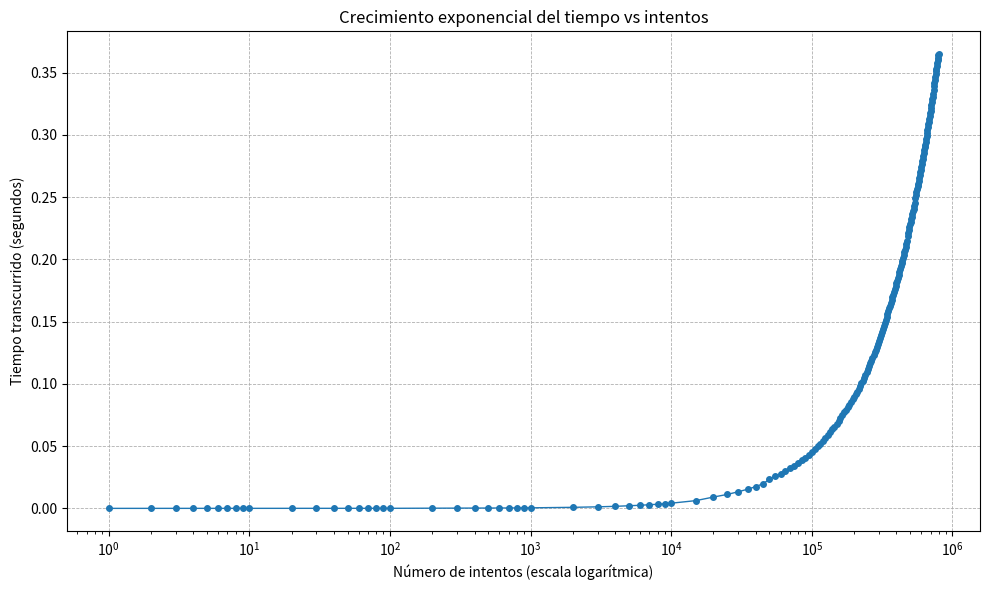

Reproduce this figure in Python.
import time
import matplotlib.pyplot as plt

password = "cumA"
lowercase = "abcdefghijklmnopqrstuvwxyz"
uppercase = "ABCDEFGHIJKLMNOPQRSTUVWXYZ"
numbers = "1234567890"
all_chars = lowercase + uppercase + numbers
max_length = 4

attempts = 0
found = False
global_start_time = None

attempts_record = []
times_record = []
lengths_record = []
alphabet_size_record = []

def should_record(attempt_count):
    if attempt_count <= 10:
        return True
    if attempt_count <= 100:
        return (attempt_count % 10 == 0)
    if attempt_count <= 1000:
        return (attempt_count % 100 == 0)
    if attempt_count <= 10000:
        return (attempt_count % 1000 == 0)
    return (attempt_count % 5000 == 0)

def record_sample(length, alphabet_size):
    elapsed = time.time() - global_start_time
    attempts_record.append(attempts)
    times_record.append(elapsed)
    lengths_record.append(length)
    alphabet_size_record.append(alphabet_size)

def generate_passwords(chars, length):
    global attempts, found
    indices = [0] * length
    base = len(chars)

    while True:
        guess = "".join(chars[i] for i in indices)
        attempts += 1

        if should_record(attempts):
            record_sample(length=length, alphabet_size=base)

        if guess == password:
            found = True
            record_sample(length=length, alphabet_size=base)
            return

        pos = length - 1
        while pos >= 0:
            indices[pos] += 1
            if indices[pos] == base:
                indices[pos] = 0
                pos -= 1
            else:
                break
        else:
            return

global_start_time = time.time()

for length in range(1, max_length + 1):
    if found:
        break
    generate_passwords(all_chars, length)

total_time = time.time() - global_start_time
if found:
    print(f"\nContraseña encontrada: {password}")
else:
    print("\nContraseña NO encontrada")

print(f"Intentos totales: {attempts:,}")
print(f"Tiempo total: {total_time:.4f} s")

plt.figure(figsize=(10,6))
plt.plot(attempts_record, times_record, marker='o', linestyle='-', linewidth=1, markersize=4, color='tab:blue')
plt.title("Crecimiento exponencial del tiempo vs intentos")
plt.xlabel("Número de intentos (escala logarítmica)")
plt.ylabel("Tiempo transcurrido (segundos)")
plt.grid(True, linestyle='--', linewidth=0.6)
plt.xscale("log")
ax = plt.gca()
ax.yaxis.get_major_formatter().set_useOffset(False)
plt.tight_layout()
plt.show()
